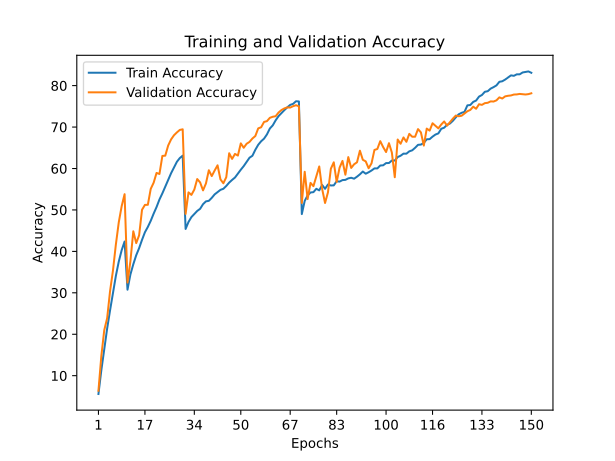

Values plotted in this chart, from the file beside it:
train_accuracy; train_loss; valid_accuracy; valid_loss
5,5860; 4,2249; 6,3700; 4,3288
11,3540; 3,8396; 14,7900; 3,5904
16,3700; 3,5527; 20,9900; 3,2324
21,3960; 3,2740; 23,8900; 3,0730
25,7820; 3,0298; 30,4100; 2,6843
29,9160; 2,8145; 35,3800; 2,5171
34,1060; 2,6209; 41,6800; 2,1452
37,5480; 2,4511; 47,0300; 1,9322
40,2980; 2,3215; 50,9300; 1,7692
42,3760; 2,2331; 53,8000; 1,6304
30,7520; 2,7772; 32,4700; 2,8372
34,4200; 2,5894; 37,6300; 2,3840
36,9020; 2,4689; 44,8500; 2,0569
39,0680; 2,3786; 42,0000; 2,2283
40,7780; 2,2947; 43,8700; 2,1527
42,7780; 2,2125; 50,0400; 1,8530
44,6180; 2,1299; 51,2200; 1,8221
45,8980; 2,0735; 51,2400; 1,8306
47,3780; 2,0068; 55,0900; 1,5985
49,1060; 1,9325; 56,5700; 1,5607
50,6980; 1,8633; 58,9300; 1,4855
52,5200; 1,7944; 58,6800; 1,4961
54,0000; 1,7241; 63,0300; 1,3067
55,5960; 1,6663; 63,1000; 1,3109
57,1040; 1,6056; 65,5400; 1,1894
58,8580; 1,5354; 67,0200; 1,1434
60,2660; 1,4765; 68,0200; 1,1056
61,6200; 1,4208; 68,7100; 1,0868
62,5200; 1,3949; 69,3100; 1,0578
63,1020; 1,3780; 69,4600; 1,0623
45,4160; 2,0861; 49,0400; 1,8884
47,1000; 2,0193; 54,2400; 1,6360
48,2760; 1,9748; 53,6300; 1,7208
49,0280; 1,9337; 54,9200; 1,6580
49,7580; 1,9035; 57,4600; 1,4973
50,2740; 1,8828; 56,6400; 1,6006
51,3900; 1,8450; 54,7200; 1,7377
52,0680; 1,8113; 56,3900; 1,6375
52,2000; 1,8027; 59,5800; 1,4329
52,9140; 1,7721; 58,1700; 1,5503
53,7560; 1,7463; 59,5200; 1,4682
54,3200; 1,7189; 60,7700; 1,4096
54,8480; 1,6849; 57,3700; 1,5859
55,1020; 1,6804; 56,4400; 1,6350
55,7880; 1,6540; 57,9100; 1,5604
56,6000; 1,6153; 63,6800; 1,2961
57,2440; 1,5897; 62,3200; 1,3521
57,8260; 1,5680; 63,5200; 1,2800
58,7920; 1,5303; 63,1200; 1,3313
59,7080; 1,5071; 66,0700; 1,2021
60,5760; 1,4687; 65,0000; 1,2218
61,5780; 1,4307; 65,9700; 1,2256
62,6040; 1,3915; 66,4200; 1,1912
63,0800; 1,3621; 67,2400; 1,1292
64,5180; 1,3204; 67,8400; 1,1291
65,7300; 1,2681; 69,6900; 1,0554
66,5740; 1,2386; 69,9500; 1,0634
67,2040; 1,2129; 71,2400; 1,0048
68,2300; 1,1710; 71,4300; 1,0348
69,6520; 1,1368; 72,2300; 1,0196
... 90 more rows
